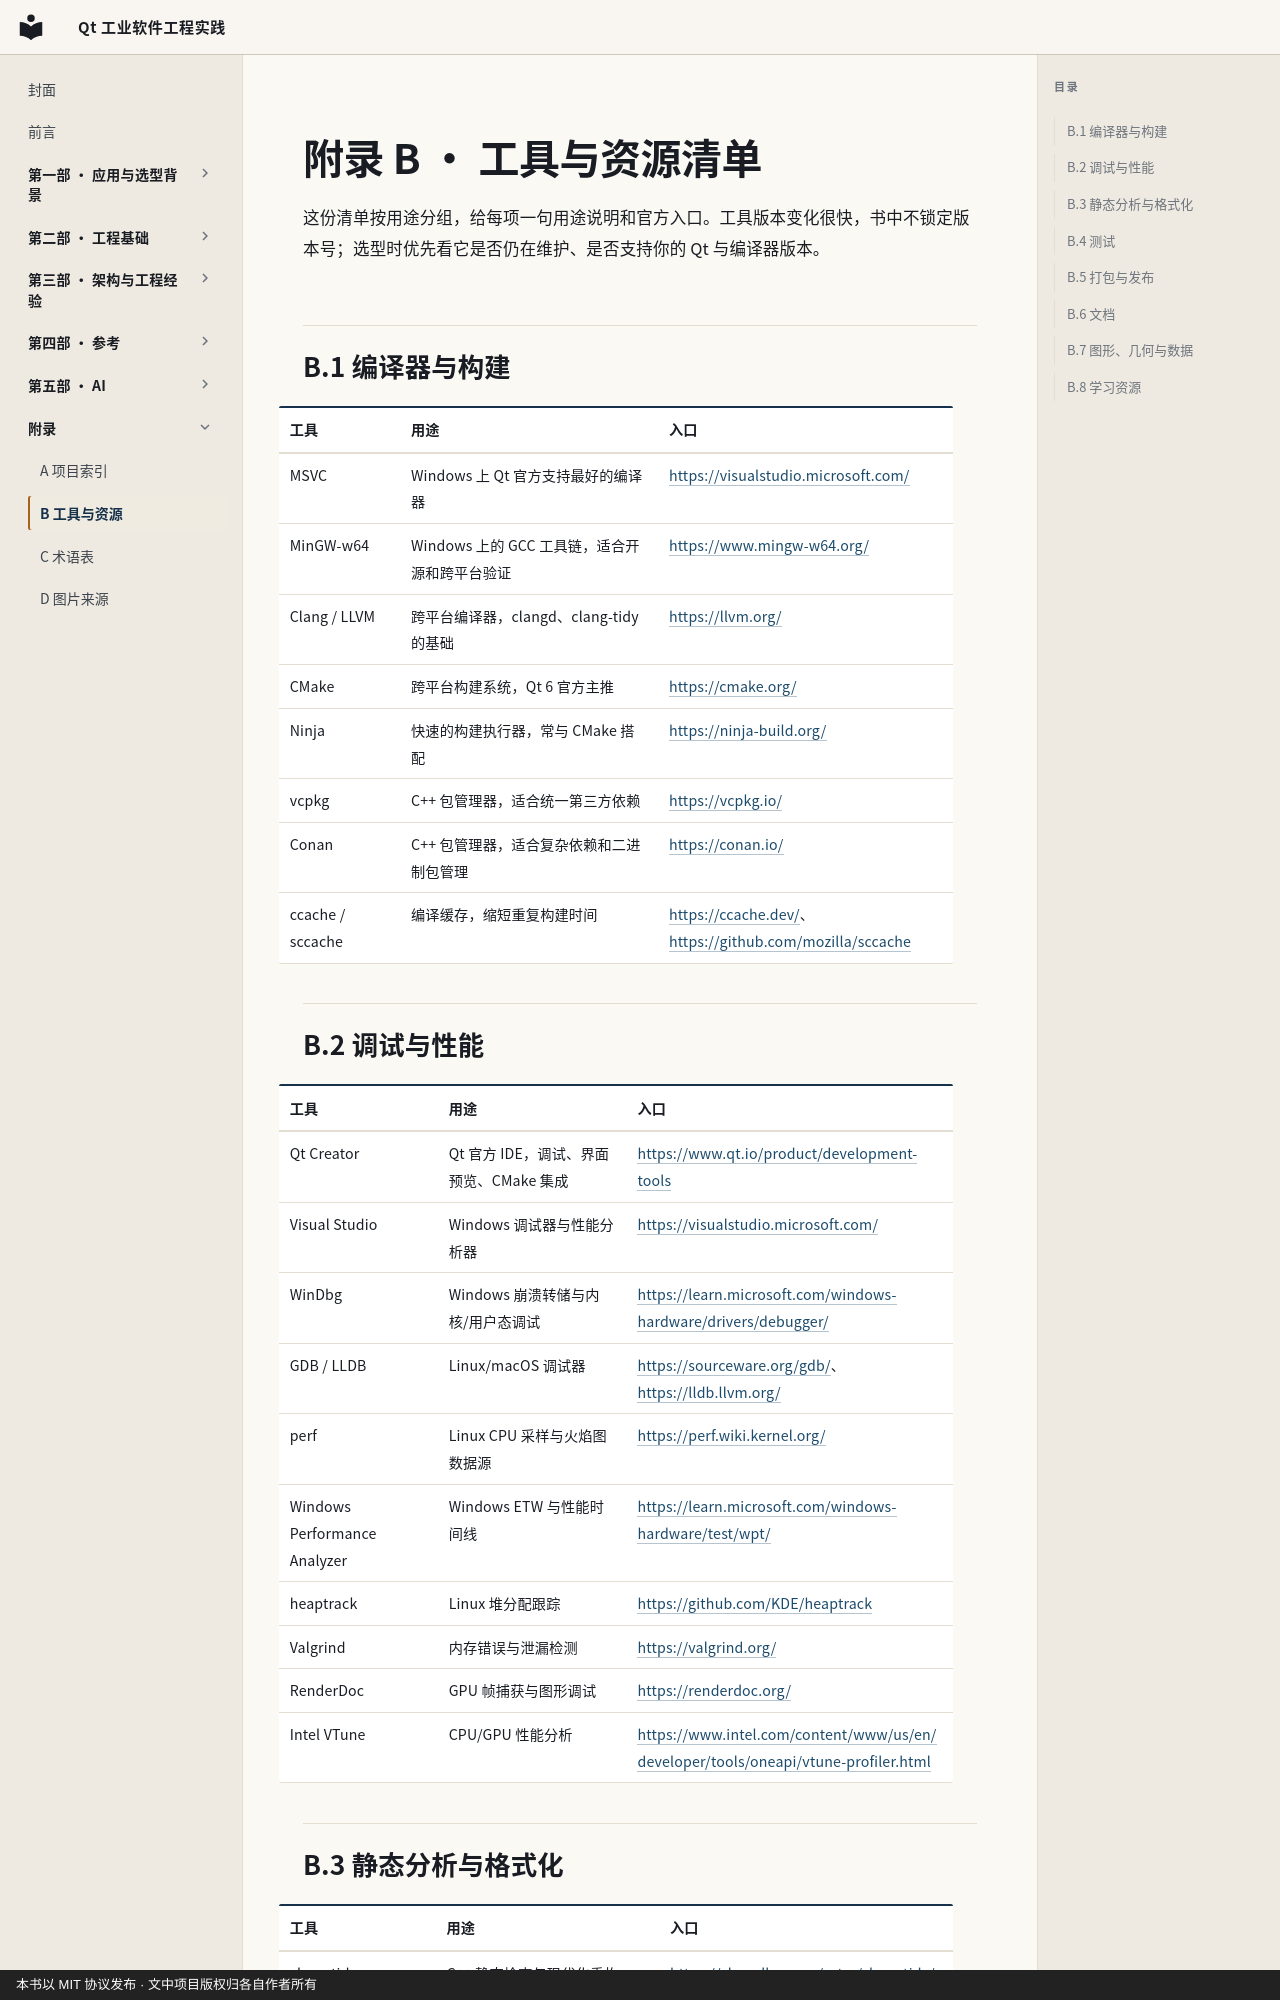

repository: czyt1988/IndustrialSoftwareOfQt · page: appendix/b-tools-resources/index.html · generator: mkdocs · copyright: 本书以 MIT 协议发布 · 文中项目版权归各自作者所有

# 附录 B · 工具与资源清单

这份清单按用途分组，给每项一句用途说明和官方入口。工具版本变化很快，书中不锁定版本号；选型时优先看它是否仍在维护、是否支持你的 Qt 与编译器版本。

## B.1 编译器与构建

| 工具 | 用途 | 入口 |
| --- | --- | --- |
| MSVC | Windows 上 Qt 官方支持最好的编译器 | <https://visualstudio.microsoft.com/> |
| MinGW-w64 | Windows 上的 GCC 工具链，适合开源和跨平台验证 | <https://www.mingw-w64.org/> |
| Clang / LLVM | 跨平台编译器，clangd、clang-tidy 的基础 | <https://llvm.org/> |
| CMake | 跨平台构建系统，Qt 6 官方主推 | <https://cmake.org/> |
| Ninja | 快速的构建执行器，常与 CMake 搭配 | <https://ninja-build.org/> |
| vcpkg | C++ 包管理器，适合统一第三方依赖 | <https://vcpkg.io/> |
| Conan | C++ 包管理器，适合复杂依赖和二进制包管理 | <https://conan.io/> |
| ccache / sccache | 编译缓存，缩短重复构建时间 | <https://ccache.dev/>、<https://github.com/mozilla/sccache> |

## B.2 调试与性能

| 工具 | 用途 | 入口 |
| --- | --- | --- |
| Qt Creator | Qt 官方 IDE，调试、界面预览、CMake 集成 | <https://www.qt.io/product/development-tools> |
| Visual Studio | Windows 调试器与性能分析器 | <https://visualstudio.microsoft.com/> |
| WinDbg | Windows 崩溃转储与内核/用户态调试 | <https://learn.microsoft.com/windows-hardware/drivers/debugger/> |
| GDB / LLDB | Linux/macOS 调试器 | <https://sourceware.org/gdb/>、<https://lldb.llvm.org/> |
| perf | Linux CPU 采样与火焰图数据源 | <https://perf.wiki.kernel.org/> |
| Windows Performance Analyzer | Windows ETW 与性能时间线 | <https://learn.microsoft.com/windows-hardware/test/wpt/> |
| heaptrack | Linux 堆分配跟踪 | <https://github.com/KDE/heaptrack> |
| Valgrind | 内存错误与泄漏检测 | <https://valgrind.org/> |
| RenderDoc | GPU 帧捕获与图形调试 | <https://renderdoc.org/> |
| Intel VTune | CPU/GPU 性能分析 | <https://www.intel.com/content/www/us/en/developer/tools/oneapi/vtune-profiler.html> |
